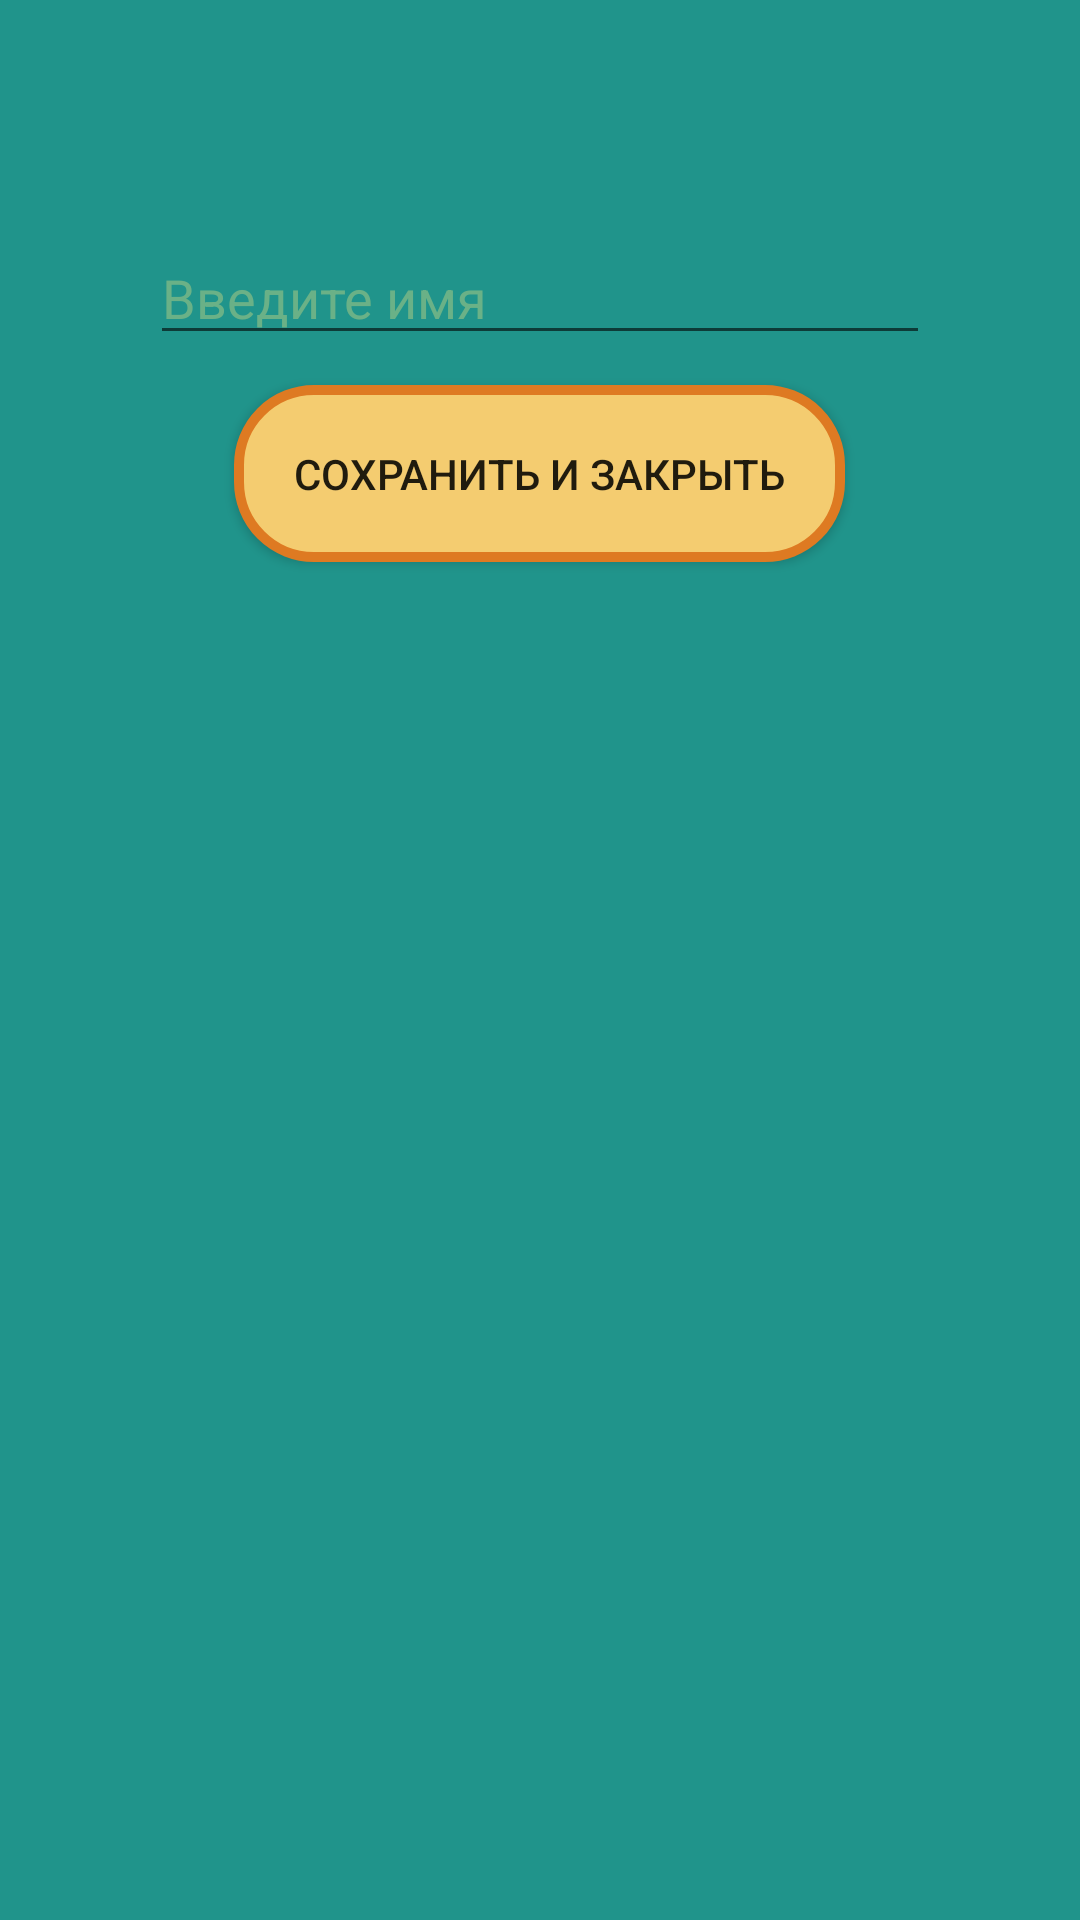

Produce the Android XML layout that renders to this screen, including the resource entries it uses.
<!-- AndroidManifest.xml: application theme Theme.ThemeAppCustom -->
<!-- res/layout/fragment_end_of_game.xml -->
<?xml version="1.0" encoding="utf-8"?>
<LinearLayout xmlns:android="http://schemas.android.com/apk/res/android"
    android:layout_width="match_parent"
    android:layout_height="match_parent"
    android:orientation="vertical"
    android:background="@color/color_sosna"
    >

    <TextView
        android:id="@+id/idTextViewGameResult"
        android:layout_width="match_parent"
        android:layout_height="wrap_content"
        android:layout_marginTop="50dp"
        android:layout_marginRight="20dp"
        android:layout_marginLeft="20dp"
        android:textSize="20sp"
        android:textColor="@color/color_sees_deep"
        android:gravity="center"
        >

    </TextView>
    <EditText
        android:id="@+id/idEditUserName"
        android:layout_width="match_parent"
        android:layout_height="wrap_content"
        android:layout_marginRight="50dp"
        android:layout_marginLeft="50dp"
        android:hint="@string/StringEditUserNameHint"
        android:textColorHint="@color/color_laguna"
        android:textColor="@color/color_sees_deep"
        >

    </EditText>

    <Button
        android:id="@+id/idButtonSaveAndClose"
        android:background="@drawable/shape_menu_button"
        android:padding="20dp"
        android:layout_width="wrap_content"
        android:layout_height="wrap_content"
        android:layout_gravity="center"
        android:layout_marginTop="10dp"
        android:text="@string/StringSaveAndClose"
        >
    </Button>
    <ImageView
        android:id="@+id/idImageView"
        android:background="@color/color_ghost"
        android:layout_width="match_parent"
        android:layout_height="match_parent">

    </ImageView>

</LinearLayout>
<!-- resources referenced by this layout -->
<resources>
  <color name="color_ghost">#00000000</color>
  <color name="color_laguna">#6AB187</color>
  <color name="color_sees_deep">#2F496E</color>
  <color name="color_sosna">#20948B</color>
  <!-- drawable shape_menu_button (drawable) -->
  <?xml version="1.0" encoding="utf-8"?>
  <shape xmlns:android="http://schemas.android.com/apk/res/android">
      android:shape="rectangle">
      <gradient android:startColor="@color/color_sand"
          android:endColor="@color/color_sand"
          android:angle="270" />
      <corners android:radius="25dp" />
      <stroke android:width="10px" android:color="@color/color_my_orange" />
  
  </shape>
  <string name="StringEditUserNameHint">Введите имя</string>
  <string name="StringSaveAndClose">Сохранить и закрыть</string>
  <style name="Theme.ThemeAppCustom" parent="Theme.AppCompat.DayNight">
          
          <item name="colorPrimary">@color/color_sees_deep</item>
          <item name="colorPrimaryVariant">@color/color_sosna</item>
          <item name="colorOnPrimary">@color/color_coral</item>
          
          <item name="colorSecondary">@color/color_my_orange</item>
          <item name="colorSecondaryVariant">@color/color_sand</item>
          <item name="colorOnSecondary">@color/color_laguna</item>
          
          <item name="android:statusBarColor" tools:targetApi="l">?attr/colorOnPrimary</item>
          
      </style>
  <color name="color_sand">#F4CC70</color>
  <color name="color_my_orange">#DE7A22</color>
  <color name="color_coral">#000000</color>
</resources>
